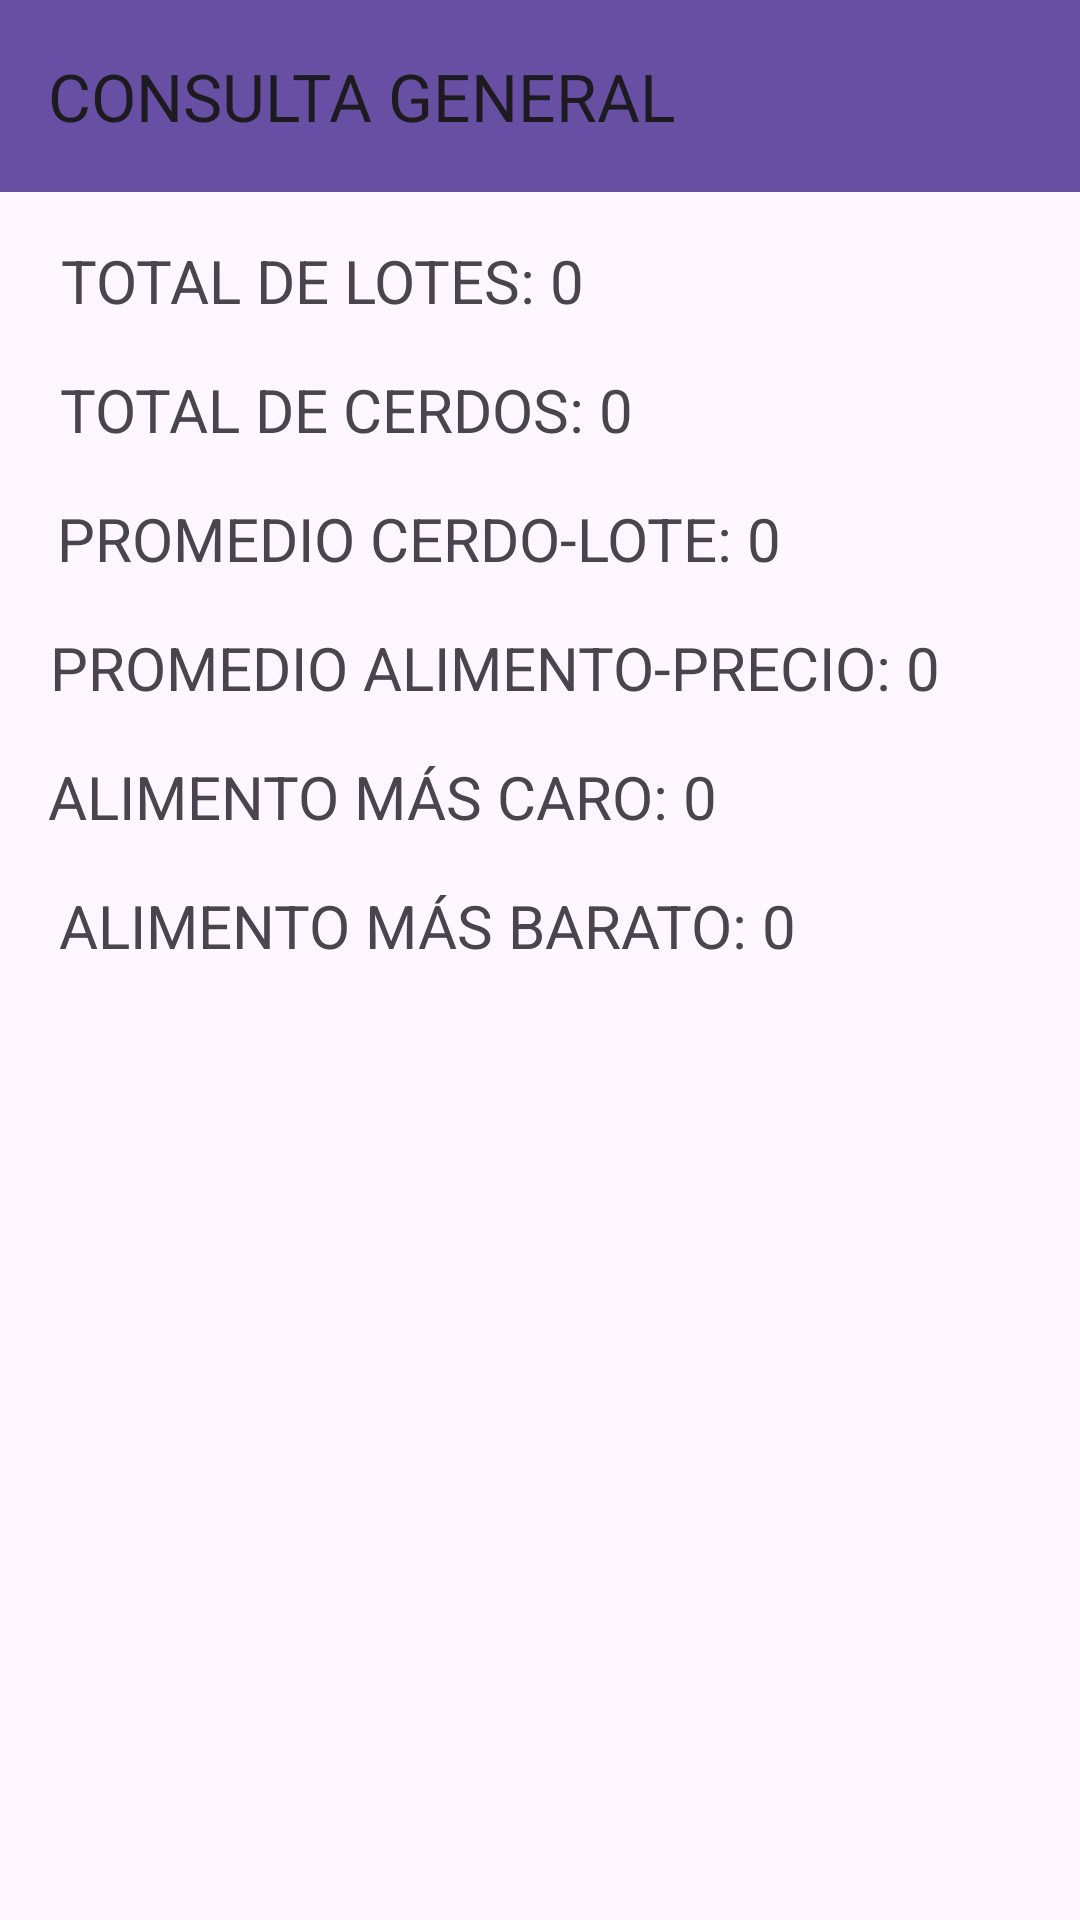

The Android layout XML behind this screen, and the referenced resources:
<!-- AndroidManifest.xml: application theme Theme.NutriCerdos -->
<!-- res/layout/activity_consulta_general.xml -->
<?xml version="1.0" encoding="utf-8"?>
<androidx.constraintlayout.widget.ConstraintLayout xmlns:android="http://schemas.android.com/apk/res/android"
    xmlns:app="http://schemas.android.com/apk/res-auto"
    xmlns:tools="http://schemas.android.com/tools"
    android:id="@+id/main"
    android:layout_width="match_parent"
    android:layout_height="match_parent"
    tools:context=".consultas.ConsultaGeneral">

    <LinearLayout
        android:layout_width="409dp"
        android:layout_height="729dp"
        android:orientation="vertical"
        tools:layout_editor_absoluteX="1dp"
        tools:layout_editor_absoluteY="1dp">

        <androidx.appcompat.widget.Toolbar
            android:id="@+id/toolbar5"
            android:layout_width="match_parent"
            android:layout_height="wrap_content"
            android:background="?attr/colorPrimary"
            android:minHeight="?attr/actionBarSize"
            android:theme="?attr/actionBarTheme"
            app:title="CONSULTA GENERAL" />

        <androidx.constraintlayout.widget.ConstraintLayout
            android:layout_width="match_parent"
            android:layout_height="match_parent">

            <TextView
                android:id="@+id/totalLotes"
                android:layout_width="350dp"
                android:layout_height="wrap_content"
                android:layout_marginLeft="16dp"
                android:layout_marginTop="16dp"
                android:text="TOTAL DE LOTES: 0"
                android:textSize="20sp"
                app:layout_constraintEnd_toEndOf="parent"
                app:layout_constraintHorizontal_bias="0.1"
                app:layout_constraintStart_toStartOf="parent"
                app:layout_constraintTop_toTopOf="parent" />

            <TextView
                android:id="@+id/totalCerdos"
                android:layout_width="350dp"
                android:layout_height="wrap_content"
                android:layout_marginLeft="16dp"
                android:layout_marginTop="16dp"
                android:text="TOTAL DE CERDOS: 0"
                android:textSize="20sp"
                app:layout_constraintEnd_toEndOf="parent"
                app:layout_constraintHorizontal_bias="0.093"
                app:layout_constraintStart_toStartOf="parent"
                app:layout_constraintTop_toBottomOf="@+id/totalLotes" />

            <TextView
                android:id="@+id/proCerdoLote"
                android:layout_width="350dp"
                android:layout_height="wrap_content"
                android:layout_marginLeft="16dp"
                android:layout_marginTop="16dp"
                android:text="PROMEDIO CERDO-LOTE: 0"
                android:textSize="20sp"
                app:layout_constraintEnd_toEndOf="parent"
                app:layout_constraintHorizontal_bias="0.067"
                app:layout_constraintStart_toStartOf="parent"
                app:layout_constraintTop_toBottomOf="@+id/totalCerdos" />

            <TextView
                android:id="@+id/proAliPre"
                android:layout_width="350dp"
                android:layout_height="wrap_content"
                android:layout_marginLeft="16dp"
                android:layout_marginTop="16dp"
                android:text="PROMEDIO ALIMENTO-PRECIO: 0"
                android:textSize="20sp"
                app:layout_constraintEnd_toEndOf="parent"
                app:layout_constraintHorizontal_bias="0.016"
                app:layout_constraintStart_toStartOf="parent"
                app:layout_constraintTop_toBottomOf="@+id/proCerdoLote" />

            <TextView
                android:id="@+id/aliCaro"
                android:layout_width="350dp"
                android:layout_height="wrap_content"
                android:layout_marginLeft="16dp"
                android:layout_marginTop="16dp"
                android:text="ALIMENTO MÁS CARO: 0"
                android:textSize="20sp"
                app:layout_constraintEnd_toEndOf="parent"
                app:layout_constraintHorizontal_bias="0.0"
                app:layout_constraintStart_toStartOf="parent"
                app:layout_constraintTop_toBottomOf="@+id/proAliPre" />

            <TextView
                android:id="@+id/aliBara"
                android:layout_width="350dp"
                android:layout_height="wrap_content"
                android:layout_marginLeft="16dp"
                android:layout_marginTop="16dp"
                android:text="ALIMENTO MÁS BARATO: 0"
                android:textSize="20sp"
                app:layout_constraintEnd_toEndOf="parent"
                app:layout_constraintHorizontal_bias="0.084"
                app:layout_constraintStart_toStartOf="parent"
                app:layout_constraintTop_toBottomOf="@+id/aliCaro" />
        </androidx.constraintlayout.widget.ConstraintLayout>
    </LinearLayout>
</androidx.constraintlayout.widget.ConstraintLayout>
<!-- resources referenced by this layout -->
<resources>
  <style name="Theme.NutriCerdos" parent="Theme.MaterialComponents.DayNight.NoActionBar">
          
          <item name="colorPrimary">@color/purple_500</item>
          <item name="colorPrimaryVariant">@color/purple_700</item>
          <item name="colorOnPrimary">@color/white</item>
          
          <item name="colorSecondary">@color/teal_200</item>
          <item name="colorSecondaryVariant">@color/teal_700</item>
          <item name="colorOnSecondary">@color/black</item>
          
          <item name="android:statusBarColor" tools:targetApi="21">?attr/colorPrimaryVariant</item>
          
      </style>
  <!-- not gathered from this repository: default colours our renderer supplied (Android Studio template values) -->
  <color name="purple_500">#FF6200EE</color>
  <color name="purple_700">#FF3700B3</color>
  <color name="teal_200">#FF03DAC5</color>
  <color name="teal_700">#FF018786</color>
  <color name="black">#FF000000</color>
  <color name="white">#FFFFFFFF</color>
</resources>
